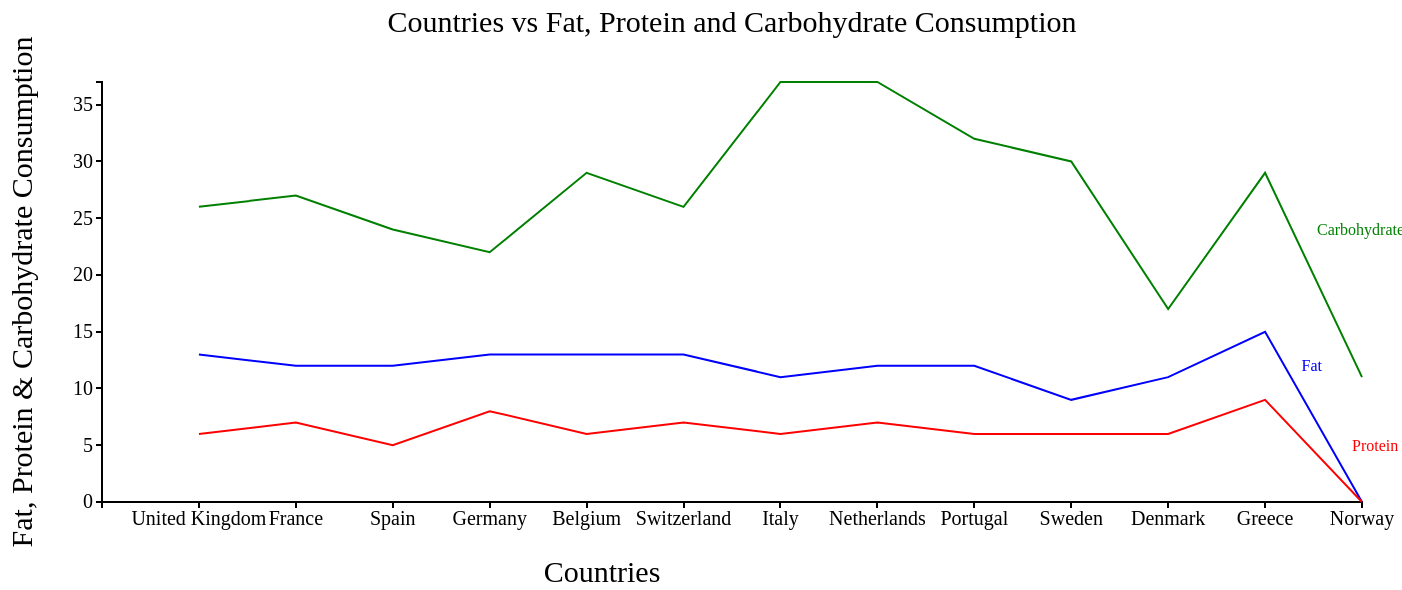
D3 v3 page, settled after 480 driven frames (8 s of simulated time); the page loaded 1 data file(s).


  var margin = {top: 100, right: 40, bottom: 80, left: 100},
    width = 1400 - margin.left - margin.right,
    height = 600 - margin.top - margin.bottom;

  //var parseDate = d3.time.format("%d-%m-%y").parse;
  var x = d3.scale.ordinal().rangePoints([0,width]),
      y = d3.scale.linear().range([height, 0]);

  var xAxis = d3.svg.axis().scale(x)
    .orient("bottom");

  var yAxis = d3.svg.axis().scale(y)
    .orient("left");

 var color=d3.scale.category10().range(["blue","red","green"]);
 var valueline = d3.svg.line()
    .x(function(d) { return x(d.country_name); })
    .y(function(d) { return y(d.consumption); });

 var svg = d3.select("body")
    .append("svg")
        .attr("width", width + margin.left + margin.right)
        .attr("height", height + margin.top + margin.bottom)
    .append("g")
        .attr("transform", "translate(" + margin.left + "," + margin.top + ")");

     svg.append("text")
       .attr("x", (width / 2))
       .attr("y",0- margin.top/2)
       .attr("text-anchor", "middle")
       .style("font-size", "30px")
       .style("font-family","Algerian")
       .text("Countries vs Fat, Protein and Carbohydrate Consumption");

    svg.append("text")
        .attr("x",500 )
        .attr("y",  500 )
        .style("text-anchor", "middle")
        .style("font-size", "30px")
        .style("font-family","Aerial")
        .text("Countries");

    svg.append("text")
        .attr("transform", "rotate(-90)")
        .attr("x",0 - (height / 2))
        .attr("y",0-(margin.left))
        .attr("dy", "1em")
        .style("font-size", "30px")
        .style("text-anchor", "middle")
        .style("font-family","Aerial")
        .text("Fat, Protein & Carbohydrate Consumption");

// Get the data
d3.json("newFilterEurope.json", function(error, data) {
   var xDomain=[];
       xDomain.push("");
   data.forEach(function(d) {
        d.country_name=d.country_name;
        xDomain.push(d.country_name);
        d.Fat = parseInt(d.Fat);
        d.Protein = parseInt(d.Protein);
        d.Carbohydrate =parseInt(d.Carbohydrate);
    });
    color.domain(d3.keys(data[0]).filter(function(key){return key !== "country_name";}));

    var interData = color.domain().map(function (name) {
        console.log(name);
        return {
            name :name,
            values:data.map(function(d){
              return {country_name:d.country_name,consumption:+d[name]};
            })
          };
       });

    // Scale the range of the data
   // console.log(consumption);

    x.domain(xDomain);
    y.domain([0, d3.max(interData, function(d) { return d3.max(d.values,function(v){return v.consumption;}); })]);

    svg.append("g")
        .attr("class", "x axis")
        .attr("transform", "translate(0," + height + ")")
        .call(xAxis);

    svg.append("g")
        .attr("class", "y axis")
        .call(yAxis);

    var result = svg.selectAll(".lines")
        .data(interData).enter()
        .append("g")
        .attr("class","lines");

    // Add the valueline path.
    result.append("path")
            .attr("class", "line")
            .attr("d", function(d){return valueline(d.values);})
            .style("stroke",function(d){return color(d.name)});
            console.log(data[2].Fat);

  svg.append("text")
		.attr("transform", "translate(" + (width-40) + "," + y(data[2].Fat) + ")")
		.attr("dy", ".35em")
		.attr("text-anchor", "end")
    .style("font-size","16px")
		.style("fill", "blue")
		.text("Fat");

	svg.append("text")
		.attr("transform", "translate(" + (width-45) + "," + y(data[2].Carbohydrate) + ")")
		.attr("dy", ".35em")
		.attr("text-anchor", "start")
		.style("fill", "green")
    .style("font-size","16px")
		.text("Carbohydrate");

  svg.append("text")
    .attr("transform", "translate(" + (width-10) + "," + y(data[2].Protein) + ")")
    .attr("dy", ".35em")
    .attr("text-anchor", "start")
    .style("fill", "red")
    .style("font-size","16px")
    .text("Protein");
 });


### data: newFilterEurope.json
[
 {
  "country_name": "United Kingdom",
  "Fat": 13.91,
  "Protein": 6.669,
  "Carbohydrate": 26.46
 },
 {
  "country_name": "France",
  "Fat": 12.33,
  "Protein": 7.273,
  "Carbohydrate": 27.4
 },
 {
  "country_name": "Spain",
  "Fat": 12.48,
  "Protein": 5.341,
  "Carbohydrate": 24.14
 },
 {
  "country_name": "Germany",
  "Fat": 13.19,
  "Protein": 8.4,
  "Carbohydrate": 22.3
 },
 {
  "country_name": "Belgium",
  "Fat": 13.83,
  "Protein": 6.326,
  "Carbohydrate": 29.22
 },
 {
  "country_name": "Switzerland",
  "Fat": 13.52,
  "Protein": 7.43,
  "Carbohydrate": 26.94
 },
 {
  "country_name": "Italy",
  "Fat": 11.8,
  "Protein": 6.9,
  "Carbohydrate": 37.41
 },
 {
  "country_name": "Netherlands",
  "Fat": 12.9,
  "Protein": 7.091,
  "Carbohydrate": 37.55
 },
 "... 5 more items"
]